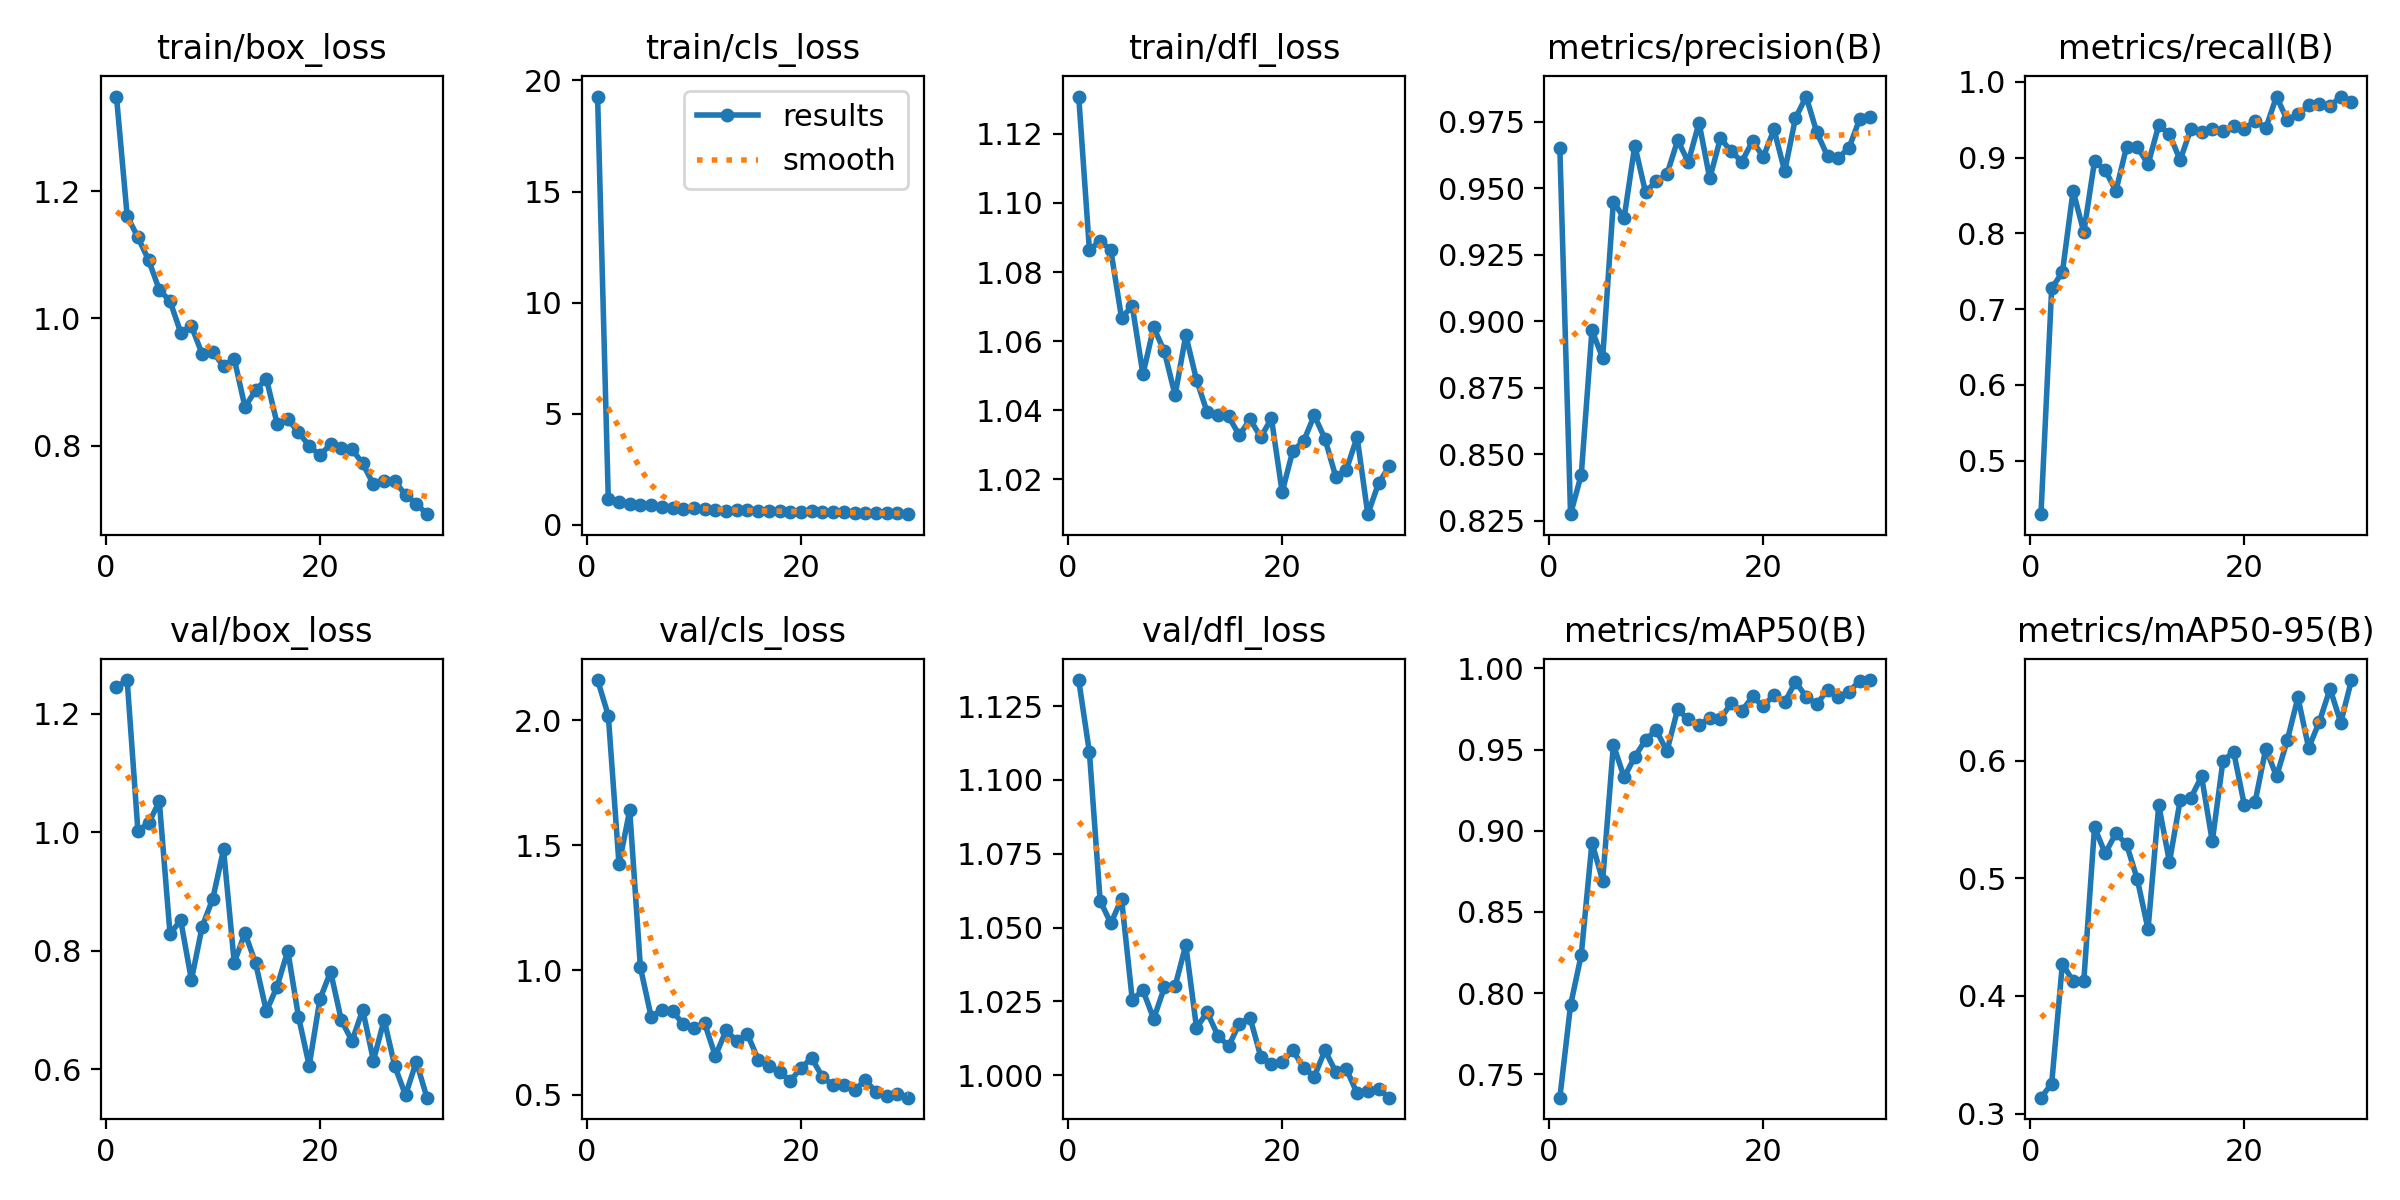

Source data for this figure (header and first rows):
epoch, train/box_loss, train/cls_loss, train/dfl_loss, metrics/precision(B), metrics/recall(B), metrics/mAP50(B), metrics/mAP50-95(B), val/box_loss, val/cls_loss, val/dfl_loss, lr/pg0, lr/pg1, lr/pg2
1, 1.349, 19.28, 1.131, 0.965, 0.4294, 0.7357, 0.3136, 1.245, 2.162, 1.134, 0.07145, 0.002332, 0.002332
2, 1.161, 1.156, 1.086, 0.8275, 0.7276, 0.7926, 0.3255, 1.257, 2.02, 1.109, 0.04229, 0.004545, 0.004545
3, 1.127, 1.034, 1.089, 0.8423, 0.7484, 0.8236, 0.4274, 1.003, 1.424, 1.059, 0.01298, 0.006602, 0.006602
4, 1.092, 0.952, 1.086, 0.8966, 0.856, 0.8926, 0.4126, 1.015, 1.64, 1.051, 0.006802, 0.006802, 0.006802
5, 1.045, 0.8888, 1.067, 0.8862, 0.8016, 0.8693, 0.4129, 1.052, 1.01, 1.06, 0.006553, 0.006553, 0.006553
6, 1.027, 0.8798, 1.07, 0.945, 0.8949, 0.9529, 0.5434, 0.8286, 0.8132, 1.026, 0.006304, 0.006304, 0.006304
7, 0.9778, 0.7972, 1.05, 0.9388, 0.8833, 0.9329, 0.5211, 0.851, 0.8409, 1.029, 0.006055, 0.006055, 0.006055
8, 0.9878, 0.776, 1.064, 0.9661, 0.856, 0.9455, 0.5383, 0.7506, 0.8346, 1.019, 0.005805, 0.005805, 0.005805
9, 0.9442, 0.7172, 1.057, 0.9485, 0.9144, 0.9559, 0.5287, 0.8403, 0.7835, 1.03, 0.005556, 0.005556, 0.005556
10, 0.9476, 0.7582, 1.044, 0.9527, 0.9144, 0.962, 0.499, 0.888, 0.7665, 1.03, 0.005307, 0.005307, 0.005307
11, 0.9245, 0.7099, 1.062, 0.9552, 0.8911, 0.9489, 0.4567, 0.9709, 0.7862, 1.044, 0.005058, 0.005058, 0.005058
12, 0.9365, 0.6905, 1.049, 0.968, 0.9427, 0.9748, 0.5622, 0.7798, 0.6557, 1.016, 0.004809, 0.004809, 0.004809
13, 0.8609, 0.6364, 1.039, 0.9599, 0.9308, 0.9686, 0.5139, 0.8298, 0.7578, 1.021, 0.004559, 0.004559, 0.004559
14, 0.8869, 0.6656, 1.039, 0.9746, 0.8966, 0.9653, 0.5661, 0.7787, 0.7161, 1.013, 0.00431, 0.00431, 0.00431
15, 0.9054, 0.6896, 1.038, 0.9537, 0.9377, 0.9692, 0.5682, 0.6977, 0.7418, 1.01, 0.004061, 0.004061, 0.004061
16, 0.8348, 0.6149, 1.033, 0.9688, 0.9338, 0.9691, 0.5865, 0.7394, 0.6413, 1.018, 0.003812, 0.003812, 0.003812
17, 0.8417, 0.6226, 1.037, 0.9638, 0.9377, 0.9784, 0.5313, 0.7998, 0.6168, 1.02, 0.003562, 0.003562, 0.003562
18, 0.8209, 0.611, 1.032, 0.96, 0.9345, 0.9737, 0.5999, 0.6886, 0.5921, 1.006, 0.003313, 0.003313, 0.003313
19, 0.7999, 0.5796, 1.038, 0.9677, 0.9416, 0.9827, 0.6072, 0.6057, 0.5547, 1.004, 0.003064, 0.003064, 0.003064
20, 0.7848, 0.5901, 1.016, 0.9618, 0.9377, 0.9766, 0.5618, 0.7179, 0.6094, 1.005, 0.002815, 0.002815, 0.002815
21, 0.8026, 0.6148, 1.028, 0.9721, 0.9487, 0.9838, 0.5649, 0.7644, 0.6464, 1.008, 0.002566, 0.002566, 0.002566
22, 0.7964, 0.6038, 1.031, 0.9564, 0.9388, 0.979, 0.6102, 0.6826, 0.572, 1.003, 0.002316, 0.002316, 0.002316
23, 0.7943, 0.5818, 1.038, 0.9762, 0.9805, 0.9917, 0.5865, 0.6474, 0.5381, 0.9995, 0.002067, 0.002067, 0.002067
24, 0.7721, 0.5628, 1.032, 0.9845, 0.9494, 0.9826, 0.617, 0.7001, 0.5394, 1.008, 0.001818, 0.001818, 0.001818
25, 0.7391, 0.5524, 1.021, 0.971, 0.9572, 0.9778, 0.6535, 0.6144, 0.5197, 1.001, 0.001569, 0.001569, 0.001569
26, 0.744, 0.5393, 1.023, 0.9621, 0.9689, 0.9869, 0.6107, 0.6832, 0.5575, 1.002, 0.001319, 0.001319, 0.001319
27, 0.7443, 0.5233, 1.032, 0.9615, 0.9709, 0.9822, 0.6329, 0.6045, 0.513, 0.9939, 0.00107, 0.00107, 0.00107
28, 0.7225, 0.5283, 1.01, 0.9651, 0.9679, 0.9856, 0.661, 0.5561, 0.4934, 0.9947, 0.000821, 0.000821, 0.000821
29, 0.709, 0.523, 1.019, 0.976, 0.9805, 0.9923, 0.6321, 0.6126, 0.5036, 0.9953, 0.0005718, 0.0005718, 0.0005718
30, 0.6924, 0.4845, 1.024, 0.9767, 0.9728, 0.9928, 0.6683, 0.5518, 0.4886, 0.9924, 0.0003225, 0.0003225, 0.0003225
